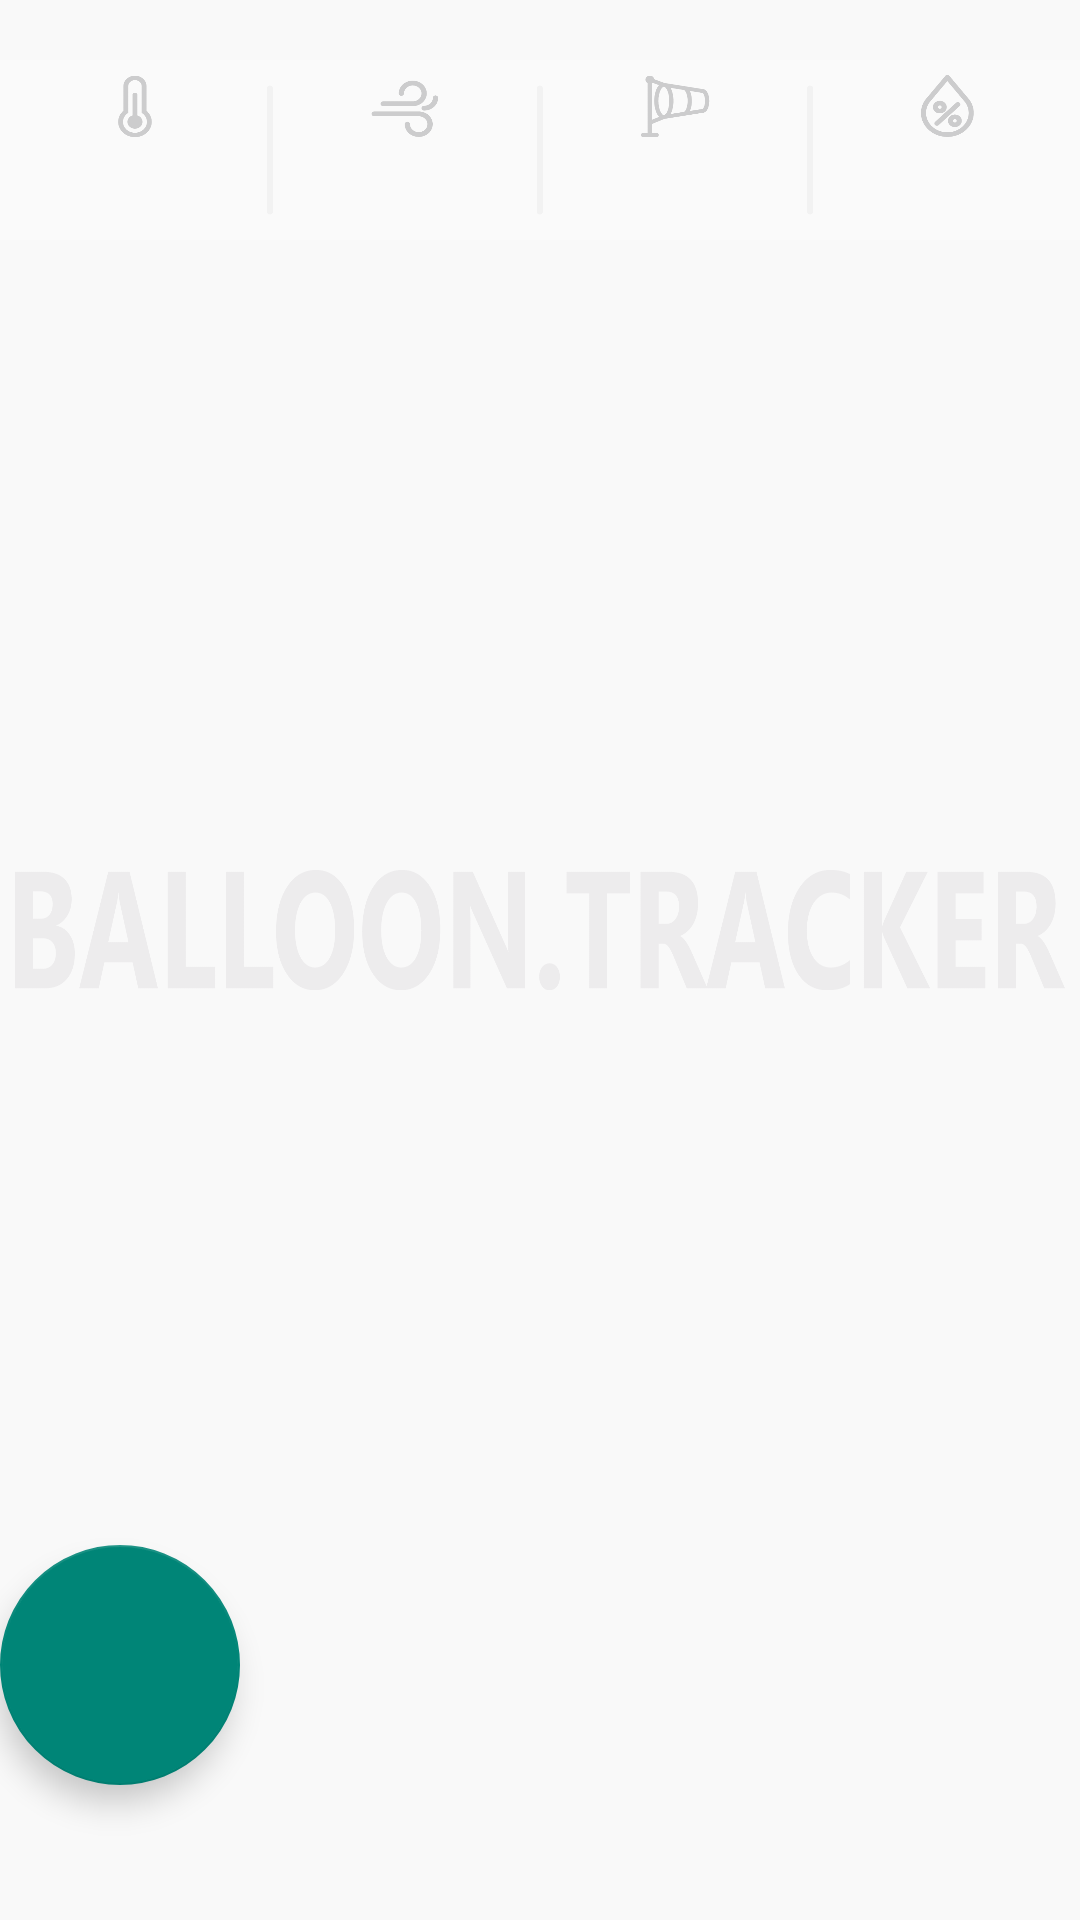

Android layout source for this screen:
<!-- AndroidManifest.xml: activity theme Theme.AppCompat.DayNight.NoActionBar -->
<!-- res/layout/activity_main.xml -->
<?xml version="1.0" encoding="utf-8"?>
<LinearLayout xmlns:android="http://schemas.android.com/apk/res/android"
    android:id="@+id/main_activity"
    android:layout_width="match_parent"
    android:layout_height="match_parent"
    android:background="#f9f9f9"
    android:orientation="vertical">



    <ImageView
        android:layout_width="match_parent"
        android:layout_marginTop="20dp"
        android:layout_height="60dp"
        android:background="@drawable/weather"/>

    <ImageButton
        android:id="@+id/ib_balloon"
        android:layout_width="200dp"
        android:layout_height="155dp"
        android:layout_marginTop="25dp"

        android:layout_gravity="top"
        android:layout_marginLeft="5dp"
        android:background="#f9f9f9"
        />

    <ImageView
        android:layout_width="match_parent"
        android:layout_height="40dp"
        android:layout_marginTop="30dp"
        android:background="@drawable/name"
        android:layout_marginRight="5dp"
        android:layout_marginLeft="5dp"
        android:layout_gravity="center_horizontal"/>

    <ImageButton
        android:id="@+id/ib_car"
        android:layout_width="200dp"
        android:layout_height="155dp"
        android:layout_gravity="end"
        android:layout_marginTop="30dp"
        android:layout_marginRight="5dp"
        android:background="#f9f9f9"

        />

    <android.support.design.widget.FloatingActionButton
        android:layout_width="80dp"
        android:id="@+id/fab_main"
        android:layout_height="80dp"

        android:background="@drawable/camera_button_push"
        android:layout_gravity="bottom"

        />




</LinearLayout>
<!-- resources referenced by this layout -->
<resources>
  <!-- drawable camera_button_push: png bitmap (drawable, 17838 bytes) -->
  <!-- drawable name: png bitmap (drawable, 31123 bytes) -->
  <!-- drawable weather: png bitmap (drawable, 24214 bytes) -->
</resources>
